pico-8 play session: no input (idle), after a click and taps of 🅾, ❎, 🅾+❎, 🅾 in the second before t = 0

[t = 1 s] idle ~1s (no d-pad/buttons)
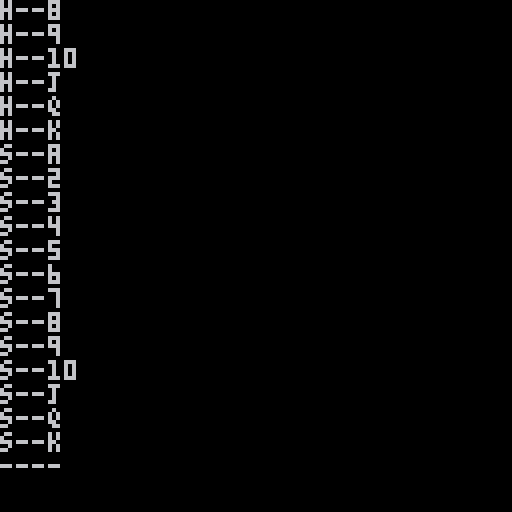

pico-8 cartridge
version 5
__lua__
--solitaire knights (proto)
--by david (davidsharp.codes)
----the clan of klondike

--init some bits
---an array might not be
---ideal for suits, but
---it works pretty well
---for values <3
suits={"c","d","h","s"}
values={
	"a","2","3","4","5",
	"6","7","8","9","10",
	"j","q","k"}
--print(suits[1])
--print(values[1])
	
--let's init func-y town
function create_card(suit_,value_)
	local c={["suit"]=suit_,["value"]=value_}
	--print(suit_..value_)
	--c.suit=suit_
	--c.value=value_
	--print("suit: "..c.suit..", value: "..c.value)
	--extra fancy stuff will go here
 return c
end

function create_deck(suits_,values_)
	local d={}
	for v,suit in pairs(suits_) do
		for w,value in pairs(values_) do
			--add(d,
			--print(v..suits_[v])
			local c_= create_card(suits_[v],values_[w])--)
			add(d,c_)
			--print(v.."+"..w)
		end
	end
	return d
end

function create_board(deck)
	local b={}
	return b
end

function shuffle_deck(deck)--(board)
	--local b=board
	--return b
	
	--del(table__,value__)
end

--function create_deck()
--end

--let's test this out
d_=create_deck(suits,values)
print("----")
for c in all(d_) do
	print(c["suit"].."--"..c["value"])
end
print("----")
__gfx__
00000000000000000000000000000000000000000000000000000000000000000000000000000000000000000000000000000000000000000000000000000000
00000000000000000000000000000000000000000000000000000000000000000000000000000000000000000000000000000000000000000000000000000000
00000000000000000000000000000000000000000000000000000000000000000000000000000000000000000000000000000000000000000000000000000000
00000000000000000000000000000000000000000000000000000000000000000000000000000000000000000000000000000000000000000000000000000000
00000000000000000000000000000000000000000000000000000000000000000000000000000000000000000000000000000000000000000000000000000000
00000000000000000000000000000000000000000000000000000000000000000000000000000000000000000000000000000000000000000000000000000000
00000000000000000000000000000000000000000000000000000000000000000000000000000000000000000000000000000000000000000000000000000000
00000000000000000000000000000000000000000000000000000000000000000000000000000000000000000000000000000000000000000000000000000000
00000000000000000000000000000000000000000000000000000000000000000000000000000000000000000000000000000000000000000000000000000000
00000000000000000000000000000000000000000000000000000000000000000000000000000000000000000000000000000000000000000000000000000000
00000000000000000000000000000000000000000000000000000000000000000000000000000000000000000000000000000000000000000000000000000000
00000000000000000000000000000000000000000000000000000000000000000000000000000000000000000000000000000000000000000000000000000000
00000000000000000000000000000000000000000000000000000000000000000000000000000000000000000000000000000000000000000000000000000000
00000000000000000000000000000000000000000000000000000000000000000000000000000000000000000000000000000000000000000000000000000000
00000000000000000000000000000000000000000000000000000000000000000000000000000000000000000000000000000000000000000000000000000000
00000000000000000000000000000000000000000000000000000000000000000000000000000000000000000000000000000000000000000000000000000000
00000000000000000000000000000000000000000000000000000000000000000000000000000000000000000000000000000000000000000000000000000000
00000000000000000000000000000000000000000000000000000000000000000000000000000000000000000000000000000000000000000000000000000000
00000000000000000000000000000000000000000000000000000000000000000000000000000000000000000000000000000000000000000000000000000000
00000000000000000000000000000000000000000000000000000000000000000000000000000000000000000000000000000000000000000000000000000000
00000000000000000000000000000000000000000000000000000000000000000000000000000000000000000000000000000000000000000000000000000000
00000000000000000000000000000000000000000000000000000000000000000000000000000000000000000000000000000000000000000000000000000000
00000000000000000000000000000000000000000000000000000000000000000000000000000000000000000000000000000000000000000000000000000000
00000000000000000000000000000000000000000000000000000000000000000000000000000000000000000000000000000000000000000000000000000000
00000000000000000000000000000000000000000000000000000000000000000000000000000000000000000000000000000000000000000000000000000000
00000000000000000000000000000000000000000000000000000000000000000000000000000000000000000000000000000000000000000000000000000000
00000000000000000000000000000000000000000000000000000000000000000000000000000000000000000000000000000000000000000000000000000000
00000000000000000000000000000000000000000000000000000000000000000000000000000000000000000000000000000000000000000000000000000000
00000000000000000000000000000000000000000000000000000000000000000000000000000000000000000000000000000000000000000000000000000000
00000000000000000000000000000000000000000000000000000000000000000000000000000000000000000000000000000000000000000000000000000000
00000000000000000000000000000000000000000000000000000000000000000000000000000000000000000000000000000000000000000000000000000000
00000000000000000000000000000000000000000000000000000000000000000000000000000000000000000000000000000000000000000000000000000000
00000000000000000000000000000000000000000000000000000000000000000000000000000000000000000000000000000000000000000000000000000000
00000000000000000000000000000000000000000000000000000000000000000000000000000000000000000000000000000000000000000000000000000000
00000000000000000000000000000000000000000000000000000000000000000000000000000000000000000000000000000000000000000000000000000000
00000000000000000000000000000000000000000000000000000000000000000000000000000000000000000000000000000000000000000000000000000000
00000000000000000000000000000000000000000000000000000000000000000000000000000000000000000000000000000000000000000000000000000000
00000000000000000000000000000000000000000000000000000000000000000000000000000000000000000000000000000000000000000000000000000000
00000000000000000000000000000000000000000000000000000000000000000000000000000000000000000000000000000000000000000000000000000000
00000000000000000000000000000000000000000000000000000000000000000000000000000000000000000000000000000000000000000000000000000000
00000000000000000000000000000000000000000000000000000000000000000000000000000000000000000000000000000000000000000000000000000000
00000000000000000000000000000000000000000000000000000000000000000000000000000000000000000000000000000000000000000000000000000000
00000000000000000000000000000000000000000000000000000000000000000000000000000000000000000000000000000000000000000000000000000000
00000000000000000000000000000000000000000000000000000000000000000000000000000000000000000000000000000000000000000000000000000000
00000000000000000000000000000000000000000000000000000000000000000000000000000000000000000000000000000000000000000000000000000000
00000000000000000000000000000000000000000000000000000000000000000000000000000000000000000000000000000000000000000000000000000000
00000000000000000000000000000000000000000000000000000000000000000000000000000000000000000000000000000000000000000000000000000000
00000000000000000000000000000000000000000000000000000000000000000000000000000000000000000000000000000000000000000000000000000000
00000000000000000000000000000000000000000000000000000000000000000000000000000000000000000000000000000000000000000000000000000000
00000000000000000000000000000000000000000000000000000000000000000000000000000000000000000000000000000000000000000000000000000000
00000000000000000000000000000000000000000000000000000000000000000000000000000000000000000000000000000000000000000000000000000000
00000000000000000000000000000000000000000000000000000000000000000000000000000000000000000000000000000000000000000000000000000000
00000000000000000000000000000000000000000000000000000000000000000000000000000000000000000000000000000000000000000000000000000000
00000000000000000000000000000000000000000000000000000000000000000000000000000000000000000000000000000000000000000000000000000000
00000000000000000000000000000000000000000000000000000000000000000000000000000000000000000000000000000000000000000000000000000000
00000000000000000000000000000000000000000000000000000000000000000000000000000000000000000000000000000000000000000000000000000000
00000000000000000000000000000000000000000000000000000000000000000000000000000000000000000000000000000000000000000000000000000000
00000000000000000000000000000000000000000000000000000000000000000000000000000000000000000000000000000000000000000000000000000000
00000000000000000000000000000000000000000000000000000000000000000000000000000000000000000000000000000000000000000000000000000000
00000000000000000000000000000000000000000000000000000000000000000000000000000000000000000000000000000000000000000000000000000000
00000000000000000000000000000000000000000000000000000000000000000000000000000000000000000000000000000000000000000000000000000000
00000000000000000000000000000000000000000000000000000000000000000000000000000000000000000000000000000000000000000000000000000000
00000000000000000000000000000000000000000000000000000000000000000000000000000000000000000000000000000000000000000000000000000000
00000000000000000000000000000000000000000000000000000000000000000000000000000000000000000000000000000000000000000000000000000000
00000000000000000000000000000000000000000000000000000000000000000000000000000000000000000000000000000000000000000000000000000000
00000000000000000000000000000000000000000000000000000000000000000000000000000000000000000000000000000000000000000000000000000000
00000000000000000000000000000000000000000000000000000000000000000000000000000000000000000000000000000000000000000000000000000000
00000000000000000000000000000000000000000000000000000000000000000000000000000000000000000000000000000000000000000000000000000000
00000000000000000000000000000000000000000000000000000000000000000000000000000000000000000000000000000000000000000000000000000000
00000000000000000000000000000000000000000000000000000000000000000000000000000000000000000000000000000000000000000000000000000000
00000000000000000000000000000000000000000000000000000000000000000000000000000000000000000000000000000000000000000000000000000000
00000000000000000000000000000000000000000000000000000000000000000000000000000000000000000000000000000000000000000000000000000000
00000000000000000000000000000000000000000000000000000000000000000000000000000000000000000000000000000000000000000000000000000000
00000000000000000000000000000000000000000000000000000000000000000000000000000000000000000000000000000000000000000000000000000000
00000000000000000000000000000000000000000000000000000000000000000000000000000000000000000000000000000000000000000000000000000000
00000000000000000000000000000000000000000000000000000000000000000000000000000000000000000000000000000000000000000000000000000000
00000000000000000000000000000000000000000000000000000000000000000000000000000000000000000000000000000000000000000000000000000000
00000000000000000000000000000000000000000000000000000000000000000000000000000000000000000000000000000000000000000000000000000000
00000000000000000000000000000000000000000000000000000000000000000000000000000000000000000000000000000000000000000000000000000000
00000000000000000000000000000000000000000000000000000000000000000000000000000000000000000000000000000000000000000000000000000000
00000000000000000000000000000000000000000000000000000000000000000000000000000000000000000000000000000000000000000000000000000000
00000000000000000000000000000000000000000000000000000000000000000000000000000000000000000000000000000000000000000000000000000000
00000000000000000000000000000000000000000000000000000000000000000000000000000000000000000000000000000000000000000000000000000000
00000000000000000000000000000000000000000000000000000000000000000000000000000000000000000000000000000000000000000000000000000000
00000000000000000000000000000000000000000000000000000000000000000000000000000000000000000000000000000000000000000000000000000000
00000000000000000000000000000000000000000000000000000000000000000000000000000000000000000000000000000000000000000000000000000000
00000000000000000000000000000000000000000000000000000000000000000000000000000000000000000000000000000000000000000000000000000000
00000000000000000000000000000000000000000000000000000000000000000000000000000000000000000000000000000000000000000000000000000000
00000000000000000000000000000000000000000000000000000000000000000000000000000000000000000000000000000000000000000000000000000000
00000000000000000000000000000000000000000000000000000000000000000000000000000000000000000000000000000000000000000000000000000000
00000000000000000000000000000000000000000000000000000000000000000000000000000000000000000000000000000000000000000000000000000000
00000000000000000000000000000000000000000000000000000000000000000000000000000000000000000000000000000000000000000000000000000000
00000000000000000000000000000000000000000000000000000000000000000000000000000000000000000000000000000000000000000000000000000000
00000000000000000000000000000000000000000000000000000000000000000000000000000000000000000000000000000000000000000000000000000000
00000000000000000000000000000000000000000000000000000000000000000000000000000000000000000000000000000000000000000000000000000000
00000000000000000000000000000000000000000000000000000000000000000000000000000000000000000000000000000000000000000000000000000000
00000000000000000000000000000000000000000000000000000000000000000000000000000000000000000000000000000000000000000000000000000000
00000000000000000000000000000000000000000000000000000000000000000000000000000000000000000000000000000000000000000000000000000000
00000000000000000000000000000000000000000000000000000000000000000000000000000000000000000000000000000000000000000000000000000000
00000000000000000000000000000000000000000000000000000000000000000000000000000000000000000000000000000000000000000000000000000000
00000000000000000000000000000000000000000000000000000000000000000000000000000000000000000000000000000000000000000000000000000000
00000000000000000000000000000000000000000000000000000000000000000000000000000000000000000000000000000000000000000000000000000000
00000000000000000000000000000000000000000000000000000000000000000000000000000000000000000000000000000000000000000000000000000000
00000000000000000000000000000000000000000000000000000000000000000000000000000000000000000000000000000000000000000000000000000000
00000000000000000000000000000000000000000000000000000000000000000000000000000000000000000000000000000000000000000000000000000000
00000000000000000000000000000000000000000000000000000000000000000000000000000000000000000000000000000000000000000000000000000000
00000000000000000000000000000000000000000000000000000000000000000000000000000000000000000000000000000000000000000000000000000000
00000000000000000000000000000000000000000000000000000000000000000000000000000000000000000000000000000000000000000000000000000000
00000000000000000000000000000000000000000000000000000000000000000000000000000000000000000000000000000000000000000000000000000000
00000000000000000000000000000000000000000000000000000000000000000000000000000000000000000000000000000000000000000000000000000000
00000000000000000000000000000000000000000000000000000000000000000000000000000000000000000000000000000000000000000000000000000000
00000000000000000000000000000000000000000000000000000000000000000000000000000000000000000000000000000000000000000000000000000000
00000000000000000000000000000000000000000000000000000000000000000000000000000000000000000000000000000000000000000000000000000000
00000000000000000000000000000000000000000000000000000000000000000000000000000000000000000000000000000000000000000000000000000000
00000000000000000000000000000000000000000000000000000000000000000000000000000000000000000000000000000000000000000000000000000000
00000000000000000000000000000000000000000000000000000000000000000000000000000000000000000000000000000000000000000000000000000000
00000000000000000000000000000000000000000000000000000000000000000000000000000000000000000000000000000000000000000000000000000000
00000000000000000000000000000000000000000000000000000000000000000000000000000000000000000000000000000000000000000000000000000000
00000000000000000000000000000000000000000000000000000000000000000000000000000000000000000000000000000000000000000000000000000000
00000000000000000000000000000000000000000000000000000000000000000000000000000000000000000000000000000000000000000000000000000000
00000000000000000000000000000000000000000000000000000000000000000000000000000000000000000000000000000000000000000000000000000000
00000000000000000000000000000000000000000000000000000000000000000000000000000000000000000000000000000000000000000000000000000000
00000000000000000000000000000000000000000000000000000000000000000000000000000000000000000000000000000000000000000000000000000000
00000000000000000000000000000000000000000000000000000000000000000000000000000000000000000000000000000000000000000000000000000000
00000000000000000000000000000000000000000000000000000000000000000000000000000000000000000000000000000000000000000000000000000000
00000000000000000000000000000000000000000000000000000000000000000000000000000000000000000000000000000000000000000000000000000000
00000000000000000000000000000000000000000000000000000000000000000000000000000000000000000000000000000000000000000000000000000000
00000000000000000000000000000000000000000000000000000000000000000000000000000000000000000000000000000000000000000000000000000000
__gff__
0000000000000000000000000000000000000000000000000000000000000000000000000000000000000000000000000000000000000000000000000000000000000000000000000000000000000000000000000000000000000000000000000000000000000000000000000000000000000000000000000000000000000000
0000000000000000000000000000000000000000000000000000000000000000000000000000000000000000000000000000000000000000000000000000000000000000000000000000000000000000000000000000000000000000000000000000000000000000000000000000000000000000000000000000000000000000
__map__
0000000000000000000000000000000000000000000000000000000000000000000000000000000000000000000000000000000000000000000000000000000000000000000000000000000000000000000000000000000000000000000000000000000000000000000000000000000000000000000000000000000000000000
0000000000000000000000000000000000000000000000000000000000000000000000000000000000000000000000000000000000000000000000000000000000000000000000000000000000000000000000000000000000000000000000000000000000000000000000000000000000000000000000000000000000000000
0000000000000000000000000000000000000000000000000000000000000000000000000000000000000000000000000000000000000000000000000000000000000000000000000000000000000000000000000000000000000000000000000000000000000000000000000000000000000000000000000000000000000000
0000000000000000000000000000000000000000000000000000000000000000000000000000000000000000000000000000000000000000000000000000000000000000000000000000000000000000000000000000000000000000000000000000000000000000000000000000000000000000000000000000000000000000
0000000000000000000000000000000000000000000000000000000000000000000000000000000000000000000000000000000000000000000000000000000000000000000000000000000000000000000000000000000000000000000000000000000000000000000000000000000000000000000000000000000000000000
0000000000000000000000000000000000000000000000000000000000000000000000000000000000000000000000000000000000000000000000000000000000000000000000000000000000000000000000000000000000000000000000000000000000000000000000000000000000000000000000000000000000000000
0000000000000000000000000000000000000000000000000000000000000000000000000000000000000000000000000000000000000000000000000000000000000000000000000000000000000000000000000000000000000000000000000000000000000000000000000000000000000000000000000000000000000000
0000000000000000000000000000000000000000000000000000000000000000000000000000000000000000000000000000000000000000000000000000000000000000000000000000000000000000000000000000000000000000000000000000000000000000000000000000000000000000000000000000000000000000
0000000000000000000000000000000000000000000000000000000000000000000000000000000000000000000000000000000000000000000000000000000000000000000000000000000000000000000000000000000000000000000000000000000000000000000000000000000000000000000000000000000000000000
0000000000000000000000000000000000000000000000000000000000000000000000000000000000000000000000000000000000000000000000000000000000000000000000000000000000000000000000000000000000000000000000000000000000000000000000000000000000000000000000000000000000000000
0000000000000000000000000000000000000000000000000000000000000000000000000000000000000000000000000000000000000000000000000000000000000000000000000000000000000000000000000000000000000000000000000000000000000000000000000000000000000000000000000000000000000000
0000000000000000000000000000000000000000000000000000000000000000000000000000000000000000000000000000000000000000000000000000000000000000000000000000000000000000000000000000000000000000000000000000000000000000000000000000000000000000000000000000000000000000
0000000000000000000000000000000000000000000000000000000000000000000000000000000000000000000000000000000000000000000000000000000000000000000000000000000000000000000000000000000000000000000000000000000000000000000000000000000000000000000000000000000000000000
0000000000000000000000000000000000000000000000000000000000000000000000000000000000000000000000000000000000000000000000000000000000000000000000000000000000000000000000000000000000000000000000000000000000000000000000000000000000000000000000000000000000000000
0000000000000000000000000000000000000000000000000000000000000000000000000000000000000000000000000000000000000000000000000000000000000000000000000000000000000000000000000000000000000000000000000000000000000000000000000000000000000000000000000000000000000000
0000000000000000000000000000000000000000000000000000000000000000000000000000000000000000000000000000000000000000000000000000000000000000000000000000000000000000000000000000000000000000000000000000000000000000000000000000000000000000000000000000000000000000
0000000000000000000000000000000000000000000000000000000000000000000000000000000000000000000000000000000000000000000000000000000000000000000000000000000000000000000000000000000000000000000000000000000000000000000000000000000000000000000000000000000000000000
0000000000000000000000000000000000000000000000000000000000000000000000000000000000000000000000000000000000000000000000000000000000000000000000000000000000000000000000000000000000000000000000000000000000000000000000000000000000000000000000000000000000000000
0000000000000000000000000000000000000000000000000000000000000000000000000000000000000000000000000000000000000000000000000000000000000000000000000000000000000000000000000000000000000000000000000000000000000000000000000000000000000000000000000000000000000000
0000000000000000000000000000000000000000000000000000000000000000000000000000000000000000000000000000000000000000000000000000000000000000000000000000000000000000000000000000000000000000000000000000000000000000000000000000000000000000000000000000000000000000
0000000000000000000000000000000000000000000000000000000000000000000000000000000000000000000000000000000000000000000000000000000000000000000000000000000000000000000000000000000000000000000000000000000000000000000000000000000000000000000000000000000000000000
0000000000000000000000000000000000000000000000000000000000000000000000000000000000000000000000000000000000000000000000000000000000000000000000000000000000000000000000000000000000000000000000000000000000000000000000000000000000000000000000000000000000000000
0000000000000000000000000000000000000000000000000000000000000000000000000000000000000000000000000000000000000000000000000000000000000000000000000000000000000000000000000000000000000000000000000000000000000000000000000000000000000000000000000000000000000000
0000000000000000000000000000000000000000000000000000000000000000000000000000000000000000000000000000000000000000000000000000000000000000000000000000000000000000000000000000000000000000000000000000000000000000000000000000000000000000000000000000000000000000
0000000000000000000000000000000000000000000000000000000000000000000000000000000000000000000000000000000000000000000000000000000000000000000000000000000000000000000000000000000000000000000000000000000000000000000000000000000000000000000000000000000000000000
0000000000000000000000000000000000000000000000000000000000000000000000000000000000000000000000000000000000000000000000000000000000000000000000000000000000000000000000000000000000000000000000000000000000000000000000000000000000000000000000000000000000000000
0000000000000000000000000000000000000000000000000000000000000000000000000000000000000000000000000000000000000000000000000000000000000000000000000000000000000000000000000000000000000000000000000000000000000000000000000000000000000000000000000000000000000000
0000000000000000000000000000000000000000000000000000000000000000000000000000000000000000000000000000000000000000000000000000000000000000000000000000000000000000000000000000000000000000000000000000000000000000000000000000000000000000000000000000000000000000
0000000000000000000000000000000000000000000000000000000000000000000000000000000000000000000000000000000000000000000000000000000000000000000000000000000000000000000000000000000000000000000000000000000000000000000000000000000000000000000000000000000000000000
0000000000000000000000000000000000000000000000000000000000000000000000000000000000000000000000000000000000000000000000000000000000000000000000000000000000000000000000000000000000000000000000000000000000000000000000000000000000000000000000000000000000000000
0000000000000000000000000000000000000000000000000000000000000000000000000000000000000000000000000000000000000000000000000000000000000000000000000000000000000000000000000000000000000000000000000000000000000000000000000000000000000000000000000000000000000000
0000000000000000000000000000000000000000000000000000000000000000000000000000000000000000000000000000000000000000000000000000000000000000000000000000000000000000000000000000000000000000000000000000000000000000000000000000000000000000000000000000000000000000
